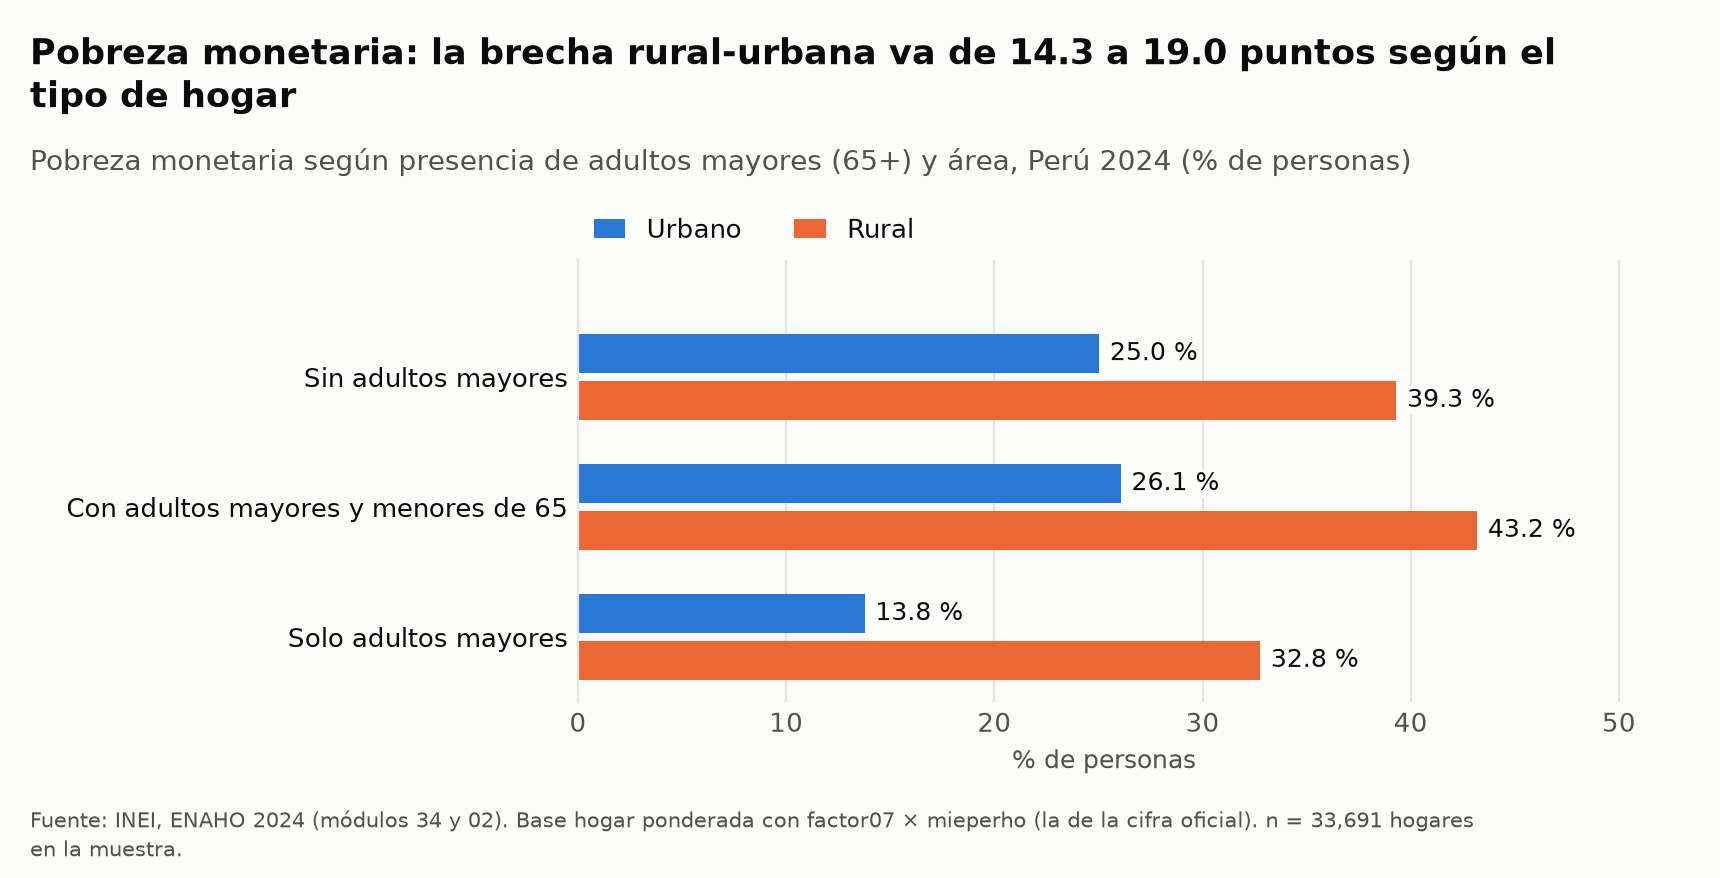

The file beside this chart, header and first rows:
tipo, area, valor, n_muestral
Sin adultos mayores, Rural, 39.31, 7803
Sin adultos mayores, Urbano, 25.03, 15489
Con adultos mayores y menores de 65, Rural, 43.19, 1618
Con adultos mayores y menores de 65, Urbano, 26.07, 4312
Solo adultos mayores, Rural, 32.77, 2239
Solo adultos mayores, Urbano, 13.77, 2230
